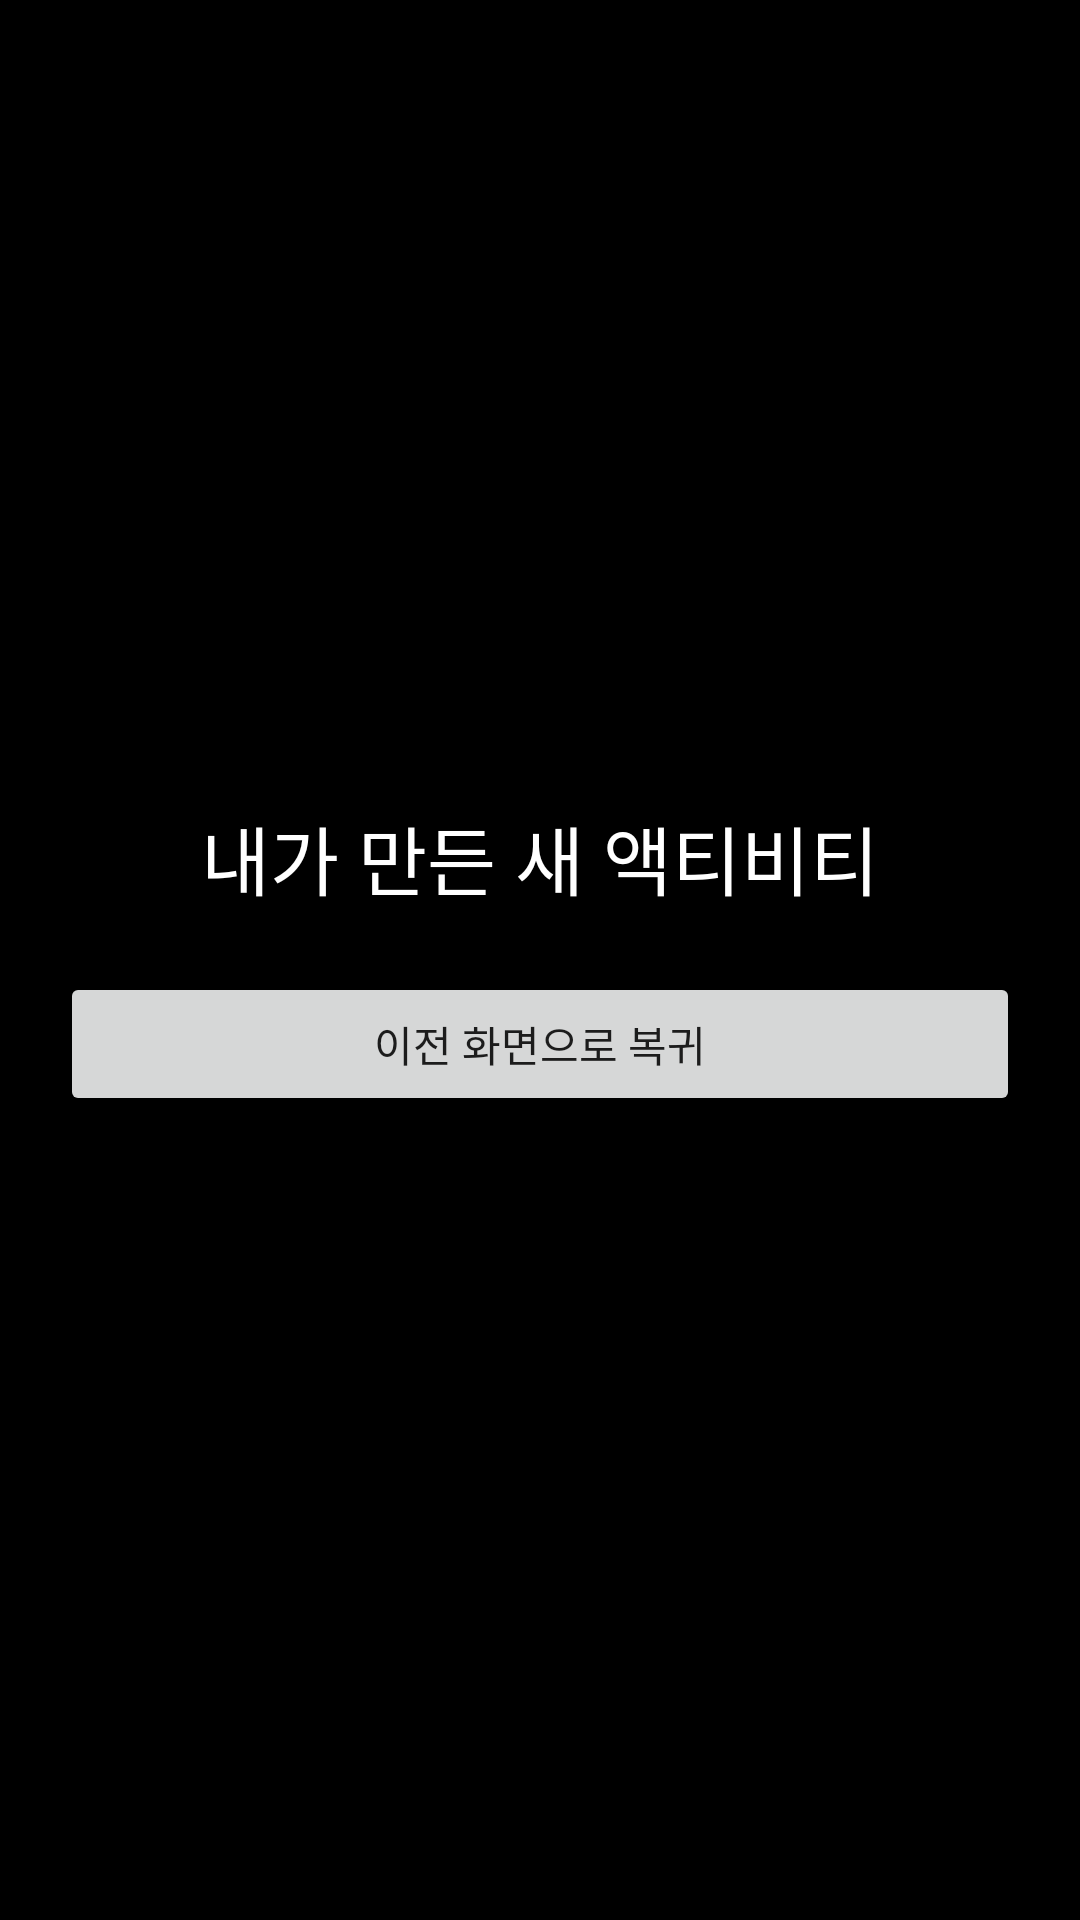

Layout XML and referenced resources for this Android screen:
<!-- AndroidManifest.xml: application theme Theme.Study_20210317 -->
<!-- res/layout/activity_my_first.xml -->
<?xml version="1.0" encoding="utf-8"?>
<LinearLayout
    xmlns:android="http://schemas.android.com/apk/res/android"
    xmlns:app="http://schemas.android.com/apk/res-auto"
    xmlns:tools="http://schemas.android.com/tools"
    android:layout_width="match_parent"
    android:layout_height="match_parent"
    android:orientation="vertical"
    android:padding="20dp"
    android:gravity="center"
    android:background="#000000"
    tools:context=".MyFirstActivity">

    <TextView
        android:layout_width="wrap_content"
        android:layout_height="wrap_content"
        android:text="내가 만든 새 액티비티"
        android:textColor="#FFFFFF"
        android:textSize="25sp"/>

    <Button
        android:layout_width="match_parent"
        android:layout_height="wrap_content"
        android:text="이전 화면으로 복귀"
        android:layout_marginTop="20dp"/>





</LinearLayout>
<!-- resources referenced by this layout -->
<resources>
  <style name="Theme.Study_20210317" parent="Theme.MaterialComponents.DayNight.DarkActionBar">
          
          <item name="colorPrimary">@color/purple_500</item>
          <item name="colorPrimaryVariant">@color/purple_700</item>
          <item name="colorOnPrimary">@color/white</item>
          
          <item name="colorSecondary">@color/teal_200</item>
          <item name="colorSecondaryVariant">@color/teal_700</item>
          <item name="colorOnSecondary">@color/black</item>
          
          <item name="android:statusBarColor" tools:targetApi="l">?attr/colorPrimaryVariant</item>
          
      </style>
  <!-- not gathered from this repository: default colours our renderer supplied (Android Studio template values) -->
  <color name="purple_500">#FF6200EE</color>
  <color name="purple_700">#FF3700B3</color>
  <color name="teal_200">#FF03DAC5</color>
  <color name="teal_700">#FF018786</color>
  <color name="black">#FF000000</color>
  <color name="white">#FFFFFFFF</color>
</resources>
